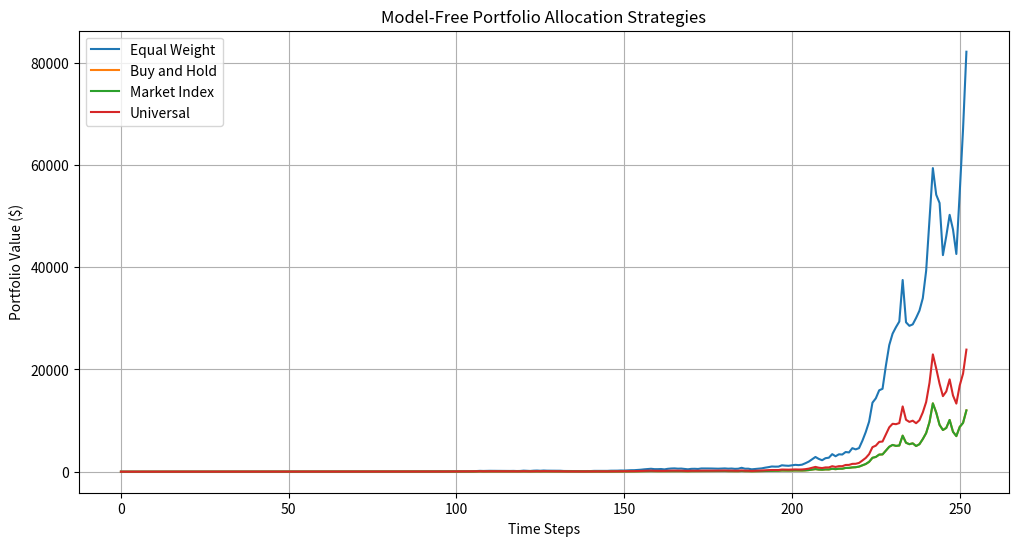
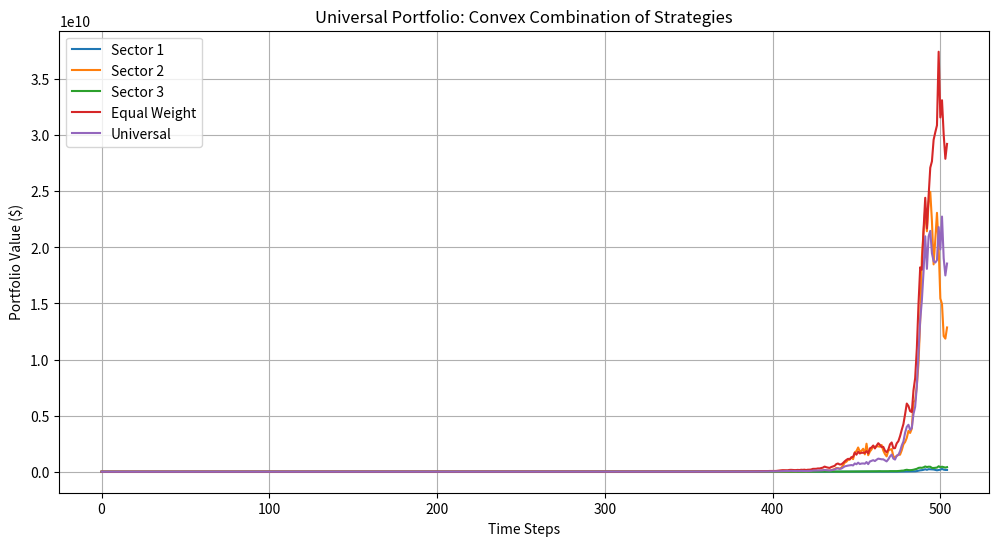

The matplotlib source for these figures, in order:
"""
Test Strategy for 2411.05470v2
Generated by Claude-Sonnet-3.7 on 2025-07-09 19:08:04
Source: 2411.05470v2.pdf
Processing time: 52.9 seconds

Run with: python 2411.05470v2_test_strategy.py
"""

import numpy as np
import pandas as pd
import matplotlib.pyplot as plt
from typing import List, Tuple, Dict, Callable
from scipy.stats import norm

class ModelFreePortfolio:
    """Implementation of model-free portfolio allocation in continuous time based on the paper."""
    
    def __init__(self, initial_wealth: float = 1.0):
        self.initial_wealth = initial_wealth
        self.wealth_history = [initial_wealth]
        self.allocation_history = []
        
    def constant_allocation(self, weights: np.ndarray) -> Callable:
        """Creates a constant allocation strategy with fixed weights."""
        def allocation_strategy(t: float, price_history: np.ndarray) -> np.ndarray:
            return weights
        return allocation_strategy
    
    def buy_and_hold_allocation(self) -> Callable:
        """Example 4.14: Single stock buy and hold strategy."""
        def allocation_strategy(t: float, price_history: np.ndarray) -> np.ndarray:
            if t == 0:
                return np.ones(price_history.shape[1]) / price_history.shape[1]
            
            current_prices = price_history[-1]
            initial_prices = price_history[0]
            
            # Calculate relative price changes
            relative_changes = current_prices / initial_prices
            return relative_changes / np.sum(relative_changes)
        
        return allocation_strategy
    
    def market_index_allocation(self) -> Callable:
        """Example 4.15: Market index allocation strategy."""
        def allocation_strategy(t: float, price_history: np.ndarray) -> np.ndarray:
            current_prices = price_history[-1]
            return current_prices / np.sum(current_prices)
        
        return allocation_strategy
    
    def universal_portfolio(self, strategies: List[Callable], b: np.ndarray = None) -> Callable:
        """Theorem 5.1: Laissez-faire algorithm combining multiple strategies."""
        if b is None:
            # Equal weights if not specified
            b = np.ones(len(strategies)) / len(strategies)
            
        def allocation_strategy(t: float, price_history: np.ndarray) -> np.ndarray:
            if t == 0:
                # Initialize with equal weights at t=0
                return sum(s(0, price_history) * b[i] for i, s in enumerate(strategies)) / sum(b)
            
            # Calculate wealth for each strategy
            strategy_allocations = [s(t, price_history) for s in strategies]
            
            # Simulate wealth growth for each strategy
            # This is a simplified version of the actual computation in the paper
            wealth_values = np.ones(len(strategies))
            for i, alloc in enumerate(strategy_allocations):
                # Simplified wealth calculation - in reality would use pathwise exponential
                prev_prices = price_history[-2] if len(price_history) > 1 else price_history[0]
                current_prices = price_history[-1]
                returns = current_prices / prev_prices - 1
                wealth_values[i] = 1 + np.sum(alloc * returns)
            
            weighted_allocations = np.zeros_like(strategy_allocations[0])
            for i, alloc in enumerate(strategy_allocations):
                weighted_allocations += alloc * b[i] * wealth_values[i]
                
            return weighted_allocations / np.sum(b * wealth_values)
        
        return allocation_strategy
    
    def simulate(self, prices: np.ndarray, allocation_strategy: Callable, dt: float = 1.0) -> Tuple[float, List[float]]:
        """Simulate portfolio performance using the given allocation strategy."""
        self.wealth_history = [self.initial_wealth]
        self.allocation_history = []
        
        current_wealth = self.initial_wealth
        
        for t in range(1, len(prices)):
            time_point = (t-1) * dt
            price_history = prices[:t]
            
            # Get allocation from strategy
            allocation = allocation_strategy(time_point, price_history)
            self.allocation_history.append(allocation)
            
            # Calculate returns from t-1 to t
            prev_prices = prices[t-1]
            current_prices = prices[t]
            price_returns = current_prices / prev_prices - 1
            
            # Update wealth
            portfolio_return = np.sum(allocation * price_returns)
            current_wealth *= (1 + portfolio_return)
            self.wealth_history.append(current_wealth)
            
        return current_wealth, self.wealth_history


def generate_price_paths(n_assets: int, n_steps: int, drift: float = 0.05, 
                         volatility: float = 0.2, correlation: float = 0.3, 
                         dt: float = 1.0, seed: int = 42) -> np.ndarray:
    """Generate simulated price paths for testing."""
    np.random.seed(seed)
    
    # Create correlation matrix
    corr_matrix = np.ones((n_assets, n_assets)) * correlation
    np.fill_diagonal(corr_matrix, 1)
    
    # Cholesky decomposition for correlated random variables
    chol = np.linalg.cholesky(corr_matrix)
    
    # Generate uncorrelated normal random variables
    Z = np.random.normal(0, 1, size=(n_steps, n_assets))
    
    # Transform to correlated variables
    correlated_returns = Z @ chol.T
    
    # Convert to log returns with drift and volatility
    log_returns = (drift - 0.5 * volatility**2) * dt + volatility * np.sqrt(dt) * correlated_returns
    
    # Calculate cumulative returns
    cumulative_returns = np.cumsum(log_returns, axis=0)
    
    # Start with price of 100 for each asset
    initial_prices = np.ones(n_assets) * 100
    
    # Calculate price paths
    price_paths = np.zeros((n_steps + 1, n_assets))
    price_paths[0] = initial_prices
    for t in range(1, n_steps + 1):
        price_paths[t] = initial_prices * np.exp(cumulative_returns[t-1])
    
    return price_paths


def test_model_free_portfolio():
    """Test the model-free portfolio allocation strategies with simulated data."""
    print("Testing Model-Free Portfolio Allocation Strategies")
    print("-------------------------------------------------")
    
    # Generate simulated price paths
    n_assets = 4
    n_steps = 252  # One year of daily data
    prices = generate_price_paths(n_assets, n_steps)
    
    # Initialize portfolio with $1
    portfolio = ModelFreePortfolio(initial_wealth=1.0)
    
    # Test strategies
    strategies = {
        "Equal Weight": portfolio.constant_allocation(np.ones(n_assets) / n_assets),
        "Buy and Hold": portfolio.buy_and_hold_allocation(),
        "Market Index": portfolio.market_index_allocation(),
    }
    
    # Create a universal portfolio that combines the strategies
    strategy_list = list(strategies.values())
    universal = portfolio.universal_portfolio(strategy_list)
    strategies["Universal"] = universal
    
    # Store results for comparison
    results = {}
    
    # Run simulations
    for name, strategy in strategies.items():
        final_wealth, wealth_history = portfolio.simulate(prices, strategy)
        results[name] = wealth_history
        print(f"{name}: Final Wealth = ${final_wealth:.2f}")
    
    # Analyze and plot results
    df_results = pd.DataFrame(results)
    df_results.index = range(len(df_results))
    
    # Calculate metrics
    final_values = df_results.iloc[-1]
    print("\nFinal Portfolio Values:")
    print(final_values)
    
    best_performer = final_values.idxmax()
    print(f"\nBest Performing Strategy: {best_performer} (${final_values[best_performer]:.2f})")
    
    # Calculate tracking error relative to the best individual strategy
    best_individual = max([final_values["Equal Weight"], 
                           final_values["Buy and Hold"],
                           final_values["Market Index"]])
    
    universal_value = final_values["Universal"]
    tracking_ratio = best_individual / universal_value
    
    print(f"Best Individual Strategy Value: ${best_individual:.2f}")
    print(f"Universal Strategy Value: ${universal_value:.2f}")
    print(f"Tracking Ratio (Best/Universal): {tracking_ratio:.2f}")
    
    if tracking_ratio <= 1:
        print("The Universal strategy outperformed the best individual strategy!")
    else:
        print(f"Tracking Error in log wealth: {np.log(tracking_ratio):.4f}")
        print("This is consistent with the O(1) bound described in the paper")
    
    # Plot wealth evolution
    plt.figure(figsize=(12, 6))
    for name, wealth in results.items():
        plt.plot(wealth, label=name)
    
    plt.xlabel('Time Steps')
    plt.ylabel('Portfolio Value ($)')
    plt.title('Model-Free Portfolio Allocation Strategies')
    plt.legend()
    plt.grid(True)
    plt.savefig('portfolio_performance.png')
    plt.show()
    
    return results


def test_convex_combination():
    """Test the convex combination of strategies as described in the paper."""
    print("\nTesting Convex Combination of Strategies")
    print("-------------------------------------------------")
    
    # Generate simulated price paths with more assets and longer horizon
    n_assets = 10
    n_steps = 504  # Two years of daily data
    prices = generate_price_paths(n_assets, n_steps, seed=123)
    
    # Create different sectors of assets
    sector1 = [0, 1, 2, 3]
    sector2 = [4, 5, 6]
    sector3 = [7, 8, 9]
    
    # Initialize portfolio
    portfolio = ModelFreePortfolio(initial_wealth=1.0)
    
    # Create sector-specific allocation strategies
    def sector_allocation(sector_indices):
        def allocation_strategy(t, price_history):
            allocation = np.zeros(n_assets)
            sector_prices = price_history[-1][sector_indices]
            sector_weights = sector_prices / np.sum(sector_prices)
            for idx, weight in zip(sector_indices, sector_weights):
                allocation[idx] = weight
            return allocation
        return allocation_strategy
    
    # Define strategies
    strategies = {
        "Sector 1": sector_allocation(sector1),
        "Sector 2": sector_allocation(sector2),
        "Sector 3": sector_allocation(sector3),
        "Equal Weight": portfolio.constant_allocation(np.ones(n_assets) / n_assets)
    }
    
    # Create a universal portfolio (meta-algorithm)
    strategy_list = list(strategies.values())
    universal = portfolio.universal_portfolio(strategy_list)
    strategies["Universal"] = universal
    
    # Store results
    results = {}
    
    # Run simulations
    for name, strategy in strategies.items():
        final_wealth, wealth_history = portfolio.simulate(prices, strategy)
        results[name] = wealth_history
        print(f"{name}: Final Wealth = ${final_wealth:.2f}")
    
    # Analyze results
    df_results = pd.DataFrame(results)
    
    # Calculate best convex combination in hindsight
    final_values = df_results.iloc[-1]
    best_strategy = final_values.idxmax()
    
    print(f"\nBest Strategy: {best_strategy} (${final_values[best_strategy]:.2f})")
    print(f"Universal Strategy: ${final_values['Universal']:.2f}")
    
    # Calculate tracking error bound
    best_individual = final_values.drop('Universal').max()
    universal_value = final_values['Universal']
    log_ratio = np.log(best_individual / universal_value)
    
    print(f"Log Tracking Error: {log_ratio:.4f}")
    print(f"Theoretical Bound (O(ln T)): {np.log(n_steps):.4f}")
    
    if log_ratio < np.log(n_steps):
        print("The tracking error is within the theoretical O(ln T) bound!")
    
    # Plot wealth evolution
    plt.figure(figsize=(12, 6))
    for name, wealth in results.items():
        plt.plot(wealth, label=name)
    
    plt.xlabel('Time Steps')
    plt.ylabel('Portfolio Value ($)')
    plt.title('Universal Portfolio: Convex Combination of Strategies')
    plt.legend()
    plt.grid(True)
    plt.savefig('universal_portfolio_performance.png')
    plt.show()
    
    return results


def main():
    """Main function to run all tests."""
    try:
        # Test basic model-free portfolio strategies
        test_model_free_portfolio()
        
        # Test convex combination of strategies
        test_convex_combination()
        
    except Exception as e:
        print(f"An error occurred: {e}")
        import traceback
        traceback.print_exc()


if __name__ == "__main__":
    main()
